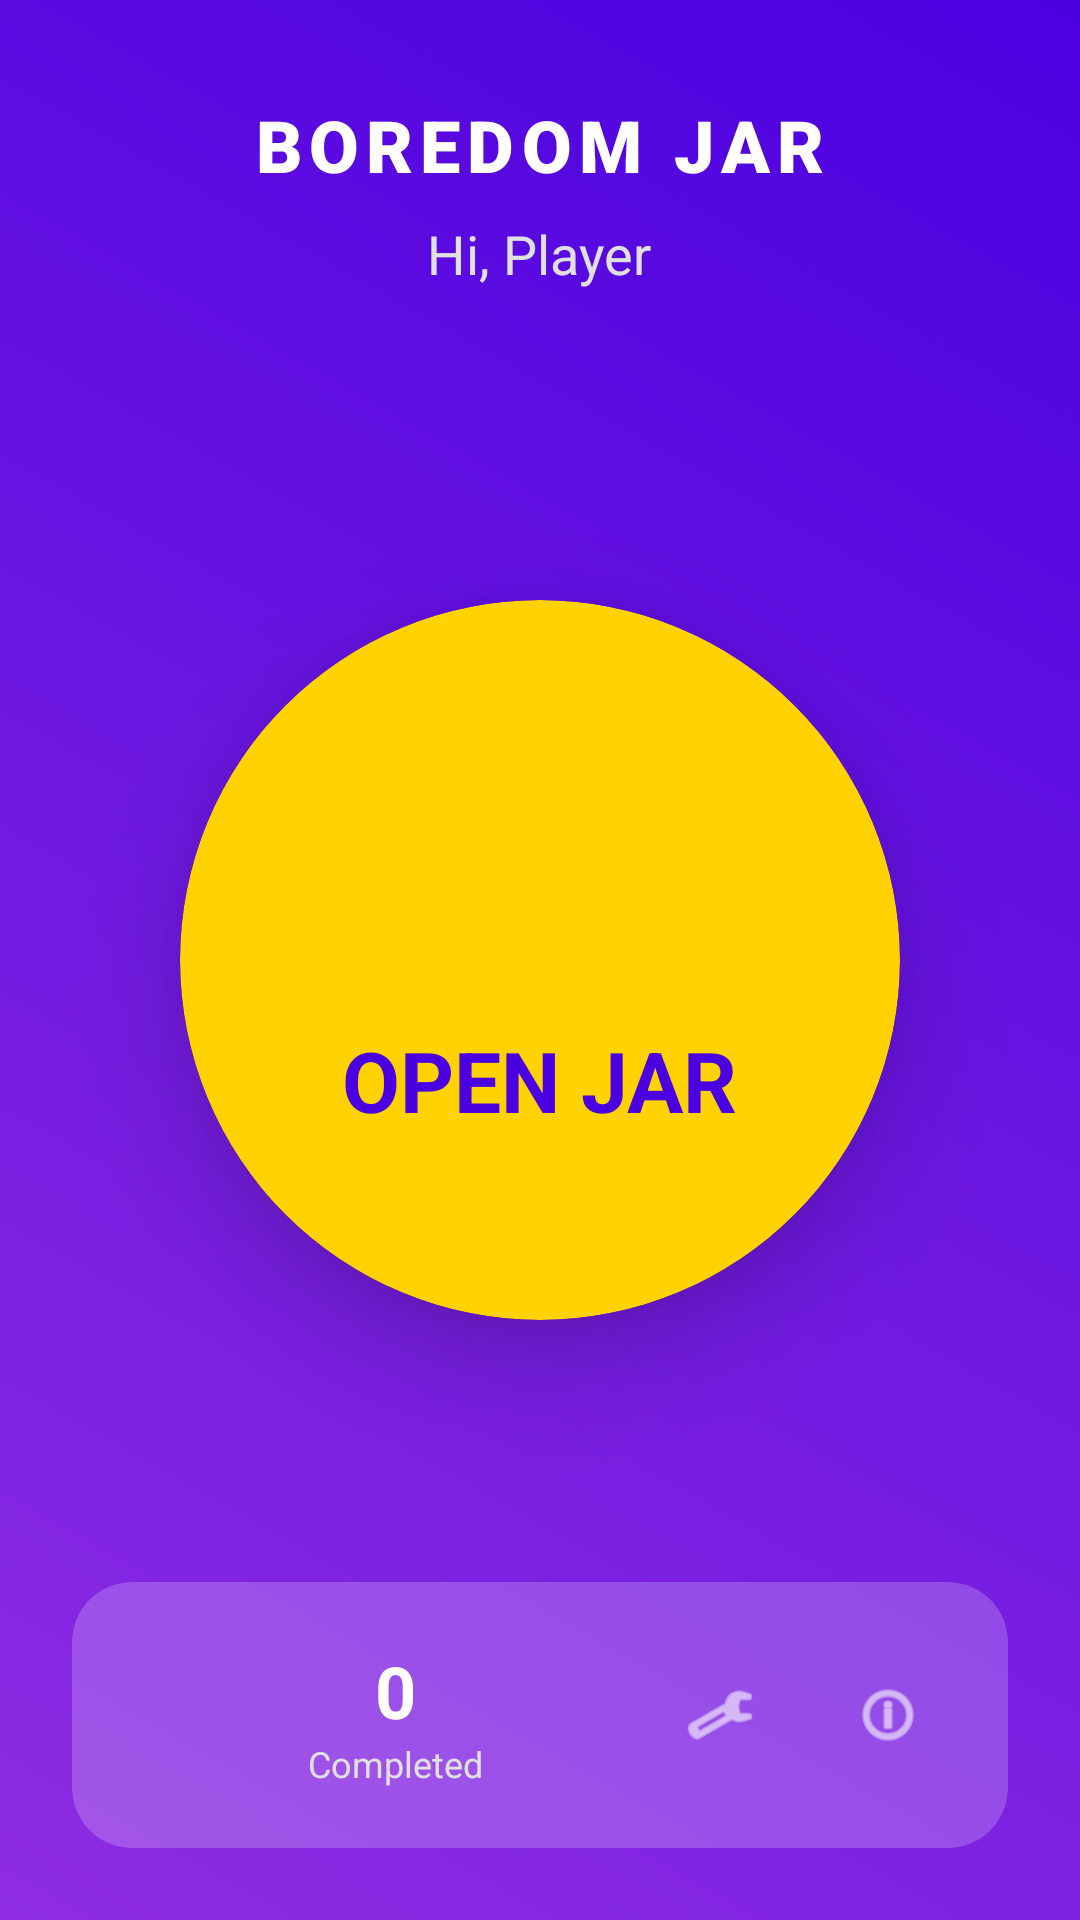

Here is an Android app screen rendered from its layout file. Give the layout XML and the strings, colors and styles it references.
<!-- AndroidManifest.xml: application theme Theme.BoredomJar -->
<!-- res/layout/activity_menu.xml -->
<?xml version="1.0" encoding="utf-8"?>
<androidx.constraintlayout.widget.ConstraintLayout
    xmlns:android="http://schemas.android.com/apk/res/android"
    xmlns:app="http://schemas.android.com/apk/res-auto"
    android:layout_width="match_parent"
    android:layout_height="match_parent"
    android:background="@drawable/bg_app_gradient">

    <LinearLayout
        android:id="@+id/header"
        android:layout_width="match_parent"
        android:layout_height="wrap_content"
        android:orientation="vertical"
        android:gravity="center"
        android:padding="32dp"
        app:layout_constraintTop_toTopOf="parent">

        <TextView
            android:id="@+id/tvAppTitle"
            android:layout_width="wrap_content"
            android:layout_height="wrap_content"
            android:text="BOREDOM JAR"
            android:fontFamily="sans-serif-black"
            android:letterSpacing="0.1"
            android:textSize="24sp"
            android:textColor="@color/white"/>

        <TextView
            android:id="@+id/tvGreeting"
            android:layout_width="wrap_content"
            android:layout_height="wrap_content"
            android:text="Hi, Player"
            android:textSize="18sp"
            android:textColor="@color/text_secondary"
            android:layout_marginTop="8dp"/>
    </LinearLayout>

    <androidx.cardview.widget.CardView
        android:id="@+id/cardStart"
        android:layout_width="240dp"
        android:layout_height="240dp"
        app:cardCornerRadius="120dp"
        app:cardElevation="20dp"
        app:cardBackgroundColor="@color/accent_yellow"
        app:layout_constraintTop_toTopOf="parent"
        app:layout_constraintBottom_toBottomOf="parent"
        app:layout_constraintStart_toStartOf="parent"
        app:layout_constraintEnd_toEndOf="parent">

        <LinearLayout
            android:layout_width="match_parent"
            android:layout_height="match_parent"
            android:gravity="center"
            android:orientation="vertical">

            <ImageView
                android:layout_width="80dp"
                android:layout_height="80dp"
                android:src="@drawable/ic_launcher_foreground"
                app:tint="@color/gradient_end"/>

            <TextView
                android:layout_width="wrap_content"
                android:layout_height="wrap_content"
                android:text="OPEN JAR"
                android:textSize="28sp"
                android:textStyle="bold"
                android:textColor="@color/gradient_end"/>
        </LinearLayout>
    </androidx.cardview.widget.CardView>

    <androidx.cardview.widget.CardView
        android:layout_width="match_parent"
        android:layout_height="wrap_content"
        android:layout_margin="24dp"
        app:cardCornerRadius="20dp"
        app:cardElevation="0dp"
        app:cardBackgroundColor="@color/glass_background"
        app:layout_constraintBottom_toBottomOf="parent">

        <LinearLayout
            android:layout_width="match_parent"
            android:layout_height="wrap_content"
            android:padding="20dp"
            android:gravity="center"
            android:orientation="horizontal">

            <LinearLayout
                android:layout_width="0dp"
                android:layout_height="wrap_content"
                android:layout_weight="1"
                android:gravity="center"
                android:orientation="vertical">
                <TextView
                    android:id="@+id/tvKillCount"
                    android:layout_width="wrap_content"
                    android:layout_height="wrap_content"
                    android:text="0"
                    android:textSize="24sp"
                    android:textStyle="bold"
                    android:textColor="@color/white"/>
                <TextView
                    android:layout_width="wrap_content"
                    android:layout_height="wrap_content"
                    android:text="Completed"
                    android:textSize="12sp"
                    android:textColor="@color/text_secondary"/>
            </LinearLayout>

            <ImageView
                android:id="@+id/cardSettings"
                android:layout_width="40dp"
                android:layout_height="40dp"
                android:padding="8dp"
                android:background="@drawable/ic_launcher_background"
                android:backgroundTint="#20FFFFFF"
                android:src="@android:drawable/ic_menu_preferences"
                app:tint="@color/white"/>

            <ImageView
                android:id="@+id/cardCredits"
                android:layout_width="40dp"
                android:layout_height="40dp"
                android:layout_marginStart="16dp"
                android:padding="8dp"
                android:background="@drawable/ic_launcher_background"
                android:backgroundTint="#20FFFFFF"
                android:src="@android:drawable/ic_menu_info_details"
                app:tint="@color/white"/>

        </LinearLayout>
    </androidx.cardview.widget.CardView>

</androidx.constraintlayout.widget.ConstraintLayout>
<!-- resources referenced by this layout -->
<resources>
  <color name="accent_yellow">#FFD200</color>
  <color name="glass_background">#33FFFFFF</color>
  <color name="gradient_end">#4A00E0</color>
  <color name="text_secondary">#E0E0E0</color>
  <color name="white">#FFFFFFFF</color>
  <!-- drawable bg_app_gradient (drawable) -->
  <?xml version="1.0" encoding="utf-8"?>
  <shape xmlns:android="http://schemas.android.com/apk/res/android">
      <gradient
          android:angle="45"
          android:startColor="#8E2DE2"
          android:endColor="#4A00E0"
          android:type="linear"/>
  </shape>
  <!-- drawable ic_launcher_foreground: webp bitmap (mipmap-hdpi, 30078 bytes) -->
  <style name="Theme.BoredomJar" parent="Theme.Material3.DayNight.NoActionBar">
          <item name="colorPrimary">@color/gradient_start</item>
          <item name="colorOnPrimary">@color/white</item>
          <item name="colorSecondary">@color/accent_yellow</item>
          <item name="colorOnSecondary">@color/black</item>
          <item name="colorError">@color/accent_pink</item>
  
          <item name="android:statusBarColor">@color/gradient_end</item>
  
          <item name="android:textSize">16sp</item>
          <item name="shapeAppearanceSmallComponent">@style/ShapeAppearance.App.Small</item>
      </style>
  <color name="gradient_start">#8E2DE2</color>
  <color name="black">#FF000000</color>
  <color name="accent_pink">#FF4081</color>
  <style name="ShapeAppearance.App.Small" parent="ShapeAppearance.Material3.SmallComponent">
          <item name="cornerFamily">rounded</item>
          <item name="cornerSize">16dp</item>
      </style>
</resources>
